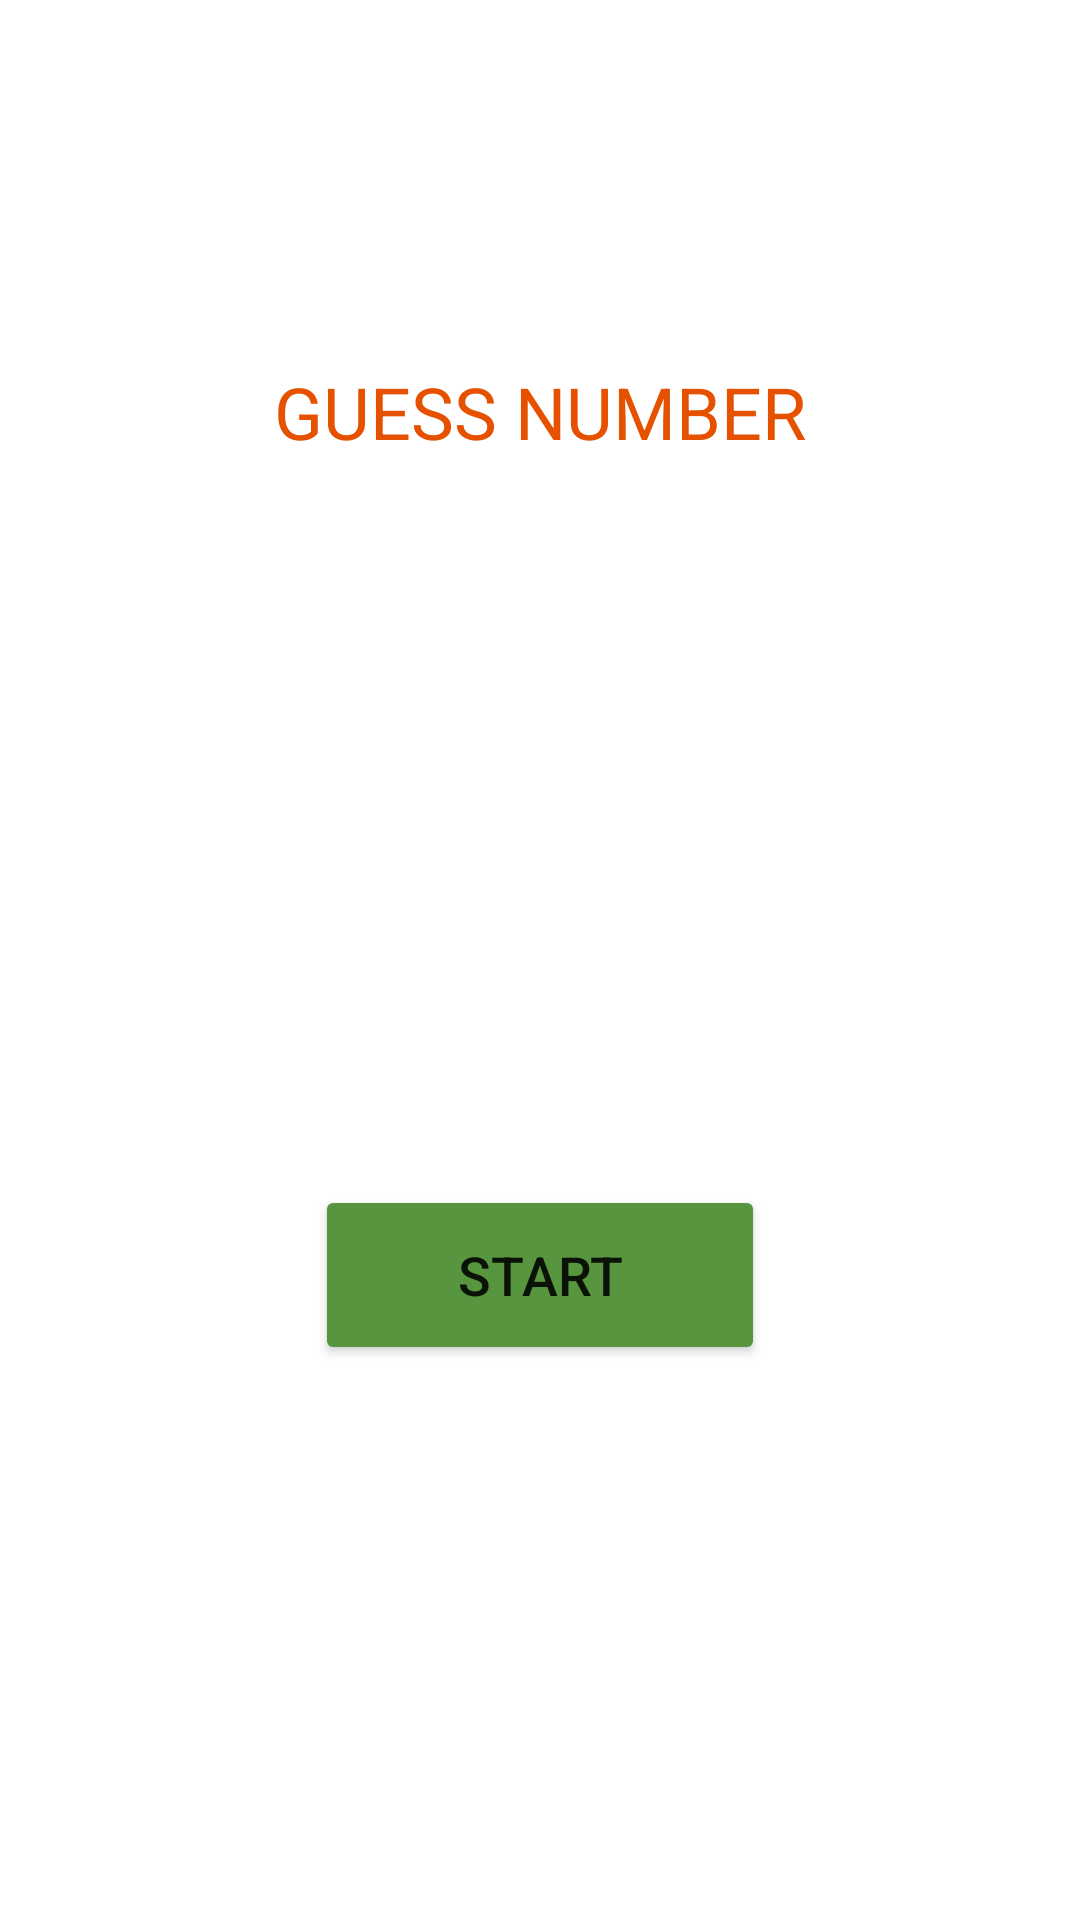

Android layout source for this screen:
<!-- AndroidManifest.xml: application theme Theme.SimpleNumberGuessingGame -->
<!-- res/layout/fragment_first.xml -->
<?xml version="1.0" encoding="utf-8"?>
<androidx.constraintlayout.widget.ConstraintLayout xmlns:android="http://schemas.android.com/apk/res/android"
    xmlns:app="http://schemas.android.com/apk/res-auto"
    xmlns:tools="http://schemas.android.com/tools"
    android:layout_width="match_parent"
    android:layout_height="match_parent"
    tools:context=".FirstFragment">

    <TextView
        android:id="@+id/textView"
        android:layout_width="wrap_content"
        android:layout_height="wrap_content"
        android:text="GUESS NUMBER"
        android:textAlignment="center"
        android:textColor="#E65100"
        android:textSize="24sp"
        app:layout_constraintBottom_toTopOf="@+id/imageView"
        app:layout_constraintEnd_toEndOf="parent"
        app:layout_constraintHorizontal_bias="0.5"
        app:layout_constraintStart_toStartOf="parent"
        app:layout_constraintTop_toTopOf="parent" />

    <ImageView
        android:id="@+id/imageView"
        android:layout_width="wrap_content"
        android:layout_height="wrap_content"
        android:src="@drawable/dice"
        app:layout_constraintBottom_toTopOf="@+id/buttonStart"
        app:layout_constraintEnd_toEndOf="parent"
        app:layout_constraintHorizontal_bias="0.5"
        app:layout_constraintStart_toStartOf="parent"
        app:layout_constraintTop_toBottomOf="@+id/textView" />

    <Button
        android:id="@+id/buttonStart"
        android:layout_width="150dp"
        android:layout_height="60dp"
        android:layout_marginBottom="64dp"
        android:backgroundTint="#57953F"
        android:text="Start"
        android:textSize="18sp"
        app:layout_constraintBottom_toBottomOf="parent"
        app:layout_constraintEnd_toEndOf="parent"
        app:layout_constraintHorizontal_bias="0.5"
        app:layout_constraintStart_toStartOf="parent"
        app:layout_constraintTop_toBottomOf="@+id/imageView" />
</androidx.constraintlayout.widget.ConstraintLayout>
<!-- resources referenced by this layout -->
<resources>
  <style name="Theme.SimpleNumberGuessingGame" parent="Theme.MaterialComponents.DayNight.DarkActionBar">
          
          <item name="colorPrimary">@color/purple_500</item>
          <item name="colorPrimaryVariant">@color/purple_700</item>
          <item name="colorOnPrimary">@color/white</item>
          
          <item name="colorSecondary">@color/teal_200</item>
          <item name="colorSecondaryVariant">@color/teal_700</item>
          <item name="colorOnSecondary">@color/black</item>
          
          <item name="android:statusBarColor" tools:targetApi="l">?attr/colorPrimaryVariant</item>
          
          <item name="windowNoTitle">true</item>
          <item name="windowActionBar">false</item>
      </style>
  <!-- not gathered from this repository: default colours our renderer supplied (Android Studio template values) -->
  <color name="purple_500">#FF6200EE</color>
  <color name="purple_700">#FF3700B3</color>
  <color name="teal_200">#FF03DAC5</color>
  <color name="teal_700">#FF018786</color>
  <color name="black">#FF000000</color>
  <color name="white">#FFFFFFFF</color>
</resources>
